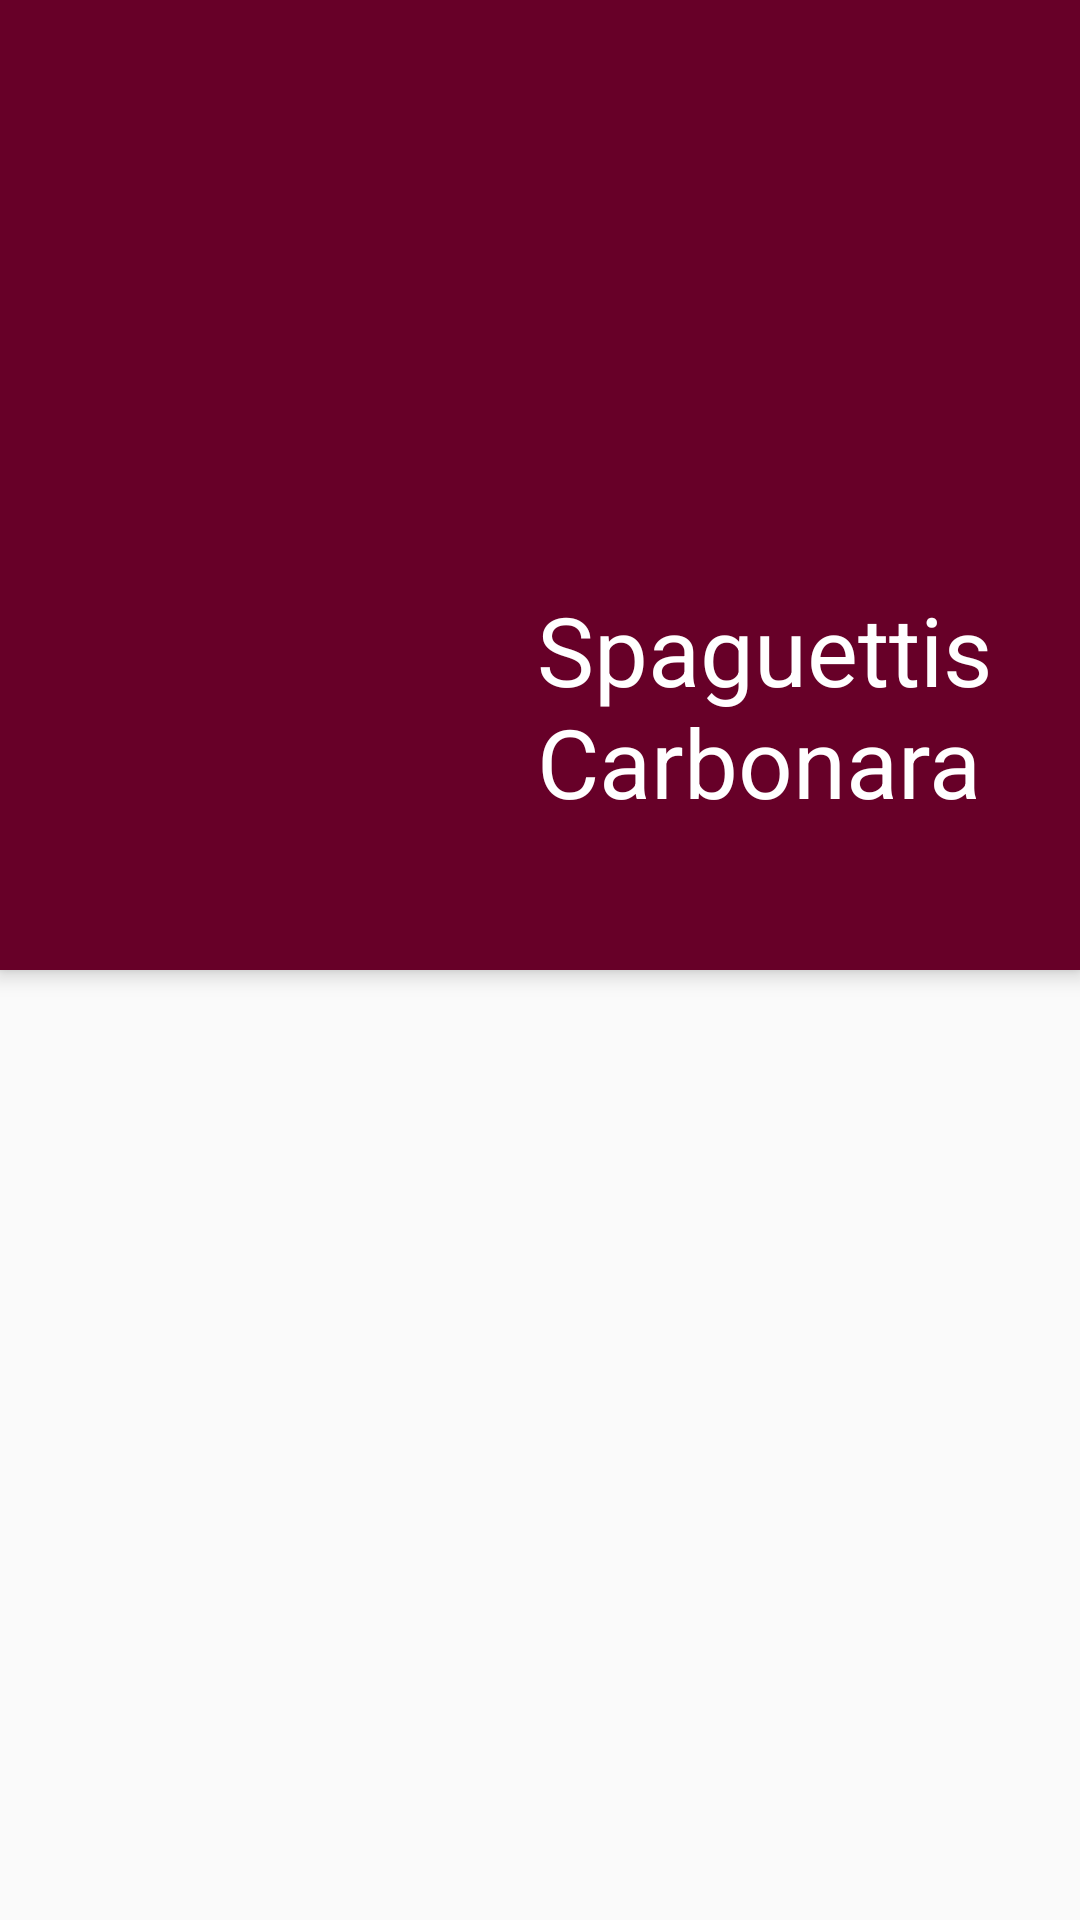

Write the Android layout XML for this screen, with the resource values it uses.
<!-- AndroidManifest.xml: application theme Theme.AppCompat.Light.NoActionBar -->
<!-- res/layout/recipe_details.xml -->
<?xml version="1.0" encoding="utf-8"?>
<android.support.design.widget.CoordinatorLayout xmlns:android="http://schemas.android.com/apk/res/android"
    xmlns:app="http://schemas.android.com/apk/res-auto"
    xmlns:tools="http://schemas.android.com/tools"
    android:id="@+id/main_content"
    android:layout_width="match_parent"
    android:layout_height="match_parent"
    android:fitsSystemWindows="true">

    <android.support.design.widget.AppBarLayout
        android:id="@+id/appbar"
        android:layout_width="match_parent"
        android:layout_height="wrap_content"
        android:theme="@style/AppTheme">


        <ImageView
            android:id="@+id/imageView"
            android:layout_width="141dp"
            android:layout_height="148dp"
            android:layout_alignParentStart="true"
            android:layout_alignParentLeft="true"
            android:layout_alignParentTop="true"
            android:layout_marginStart="20dp"
            android:layout_marginLeft="20dp"
            android:layout_marginTop="21dp"
            tools:layout_editor_absoluteX="16dp"
            tools:layout_editor_absoluteY="16dp"
            tools:srcCompat="@drawable/espaguetis" />

        <TextView
            android:id="@+id/textView"
            android:layout_width="156dp"
            android:layout_height="wrap_content"
            android:layout_alignParentStart="true"
            android:layout_alignParentLeft="true"
            android:layout_alignParentTop="true"
            android:layout_marginStart="179dp"
            android:layout_marginLeft="179dp"
            android:layout_marginTop="26dp"
            android:text="Spaguettis Carbonara"
            android:textColor="#FFFFFF"
            android:textSize="32dp"
            tools:layout_editor_absoluteX="176dp"
            tools:layout_editor_absoluteY="29dp" />

        <android.support.design.widget.TabLayout
            android:id="@+id/tabs"
            android:layout_width="match_parent"
            android:layout_height="wrap_content" >

        </android.support.design.widget.TabLayout>

    </android.support.design.widget.AppBarLayout>

    <android.support.v4.view.ViewPager
        android:id="@+id/viewPager"
        android:layout_width="match_parent"
        android:layout_height="match_parent"
        app:layout_behavior="@string/appbar_scrolling_view_behavior" />

</android.support.design.widget.CoordinatorLayout>
<!-- resources referenced by this layout -->
<resources>
  <!-- drawable espaguetis: jpeg bitmap (drawable-xxhdpi, 8506 bytes) -->
  <style name="AppTheme" parent="Theme.AppCompat.Light.DarkActionBar">
          
          <item name="colorPrimary">@color/colorPrimary</item>
          <item name="colorPrimaryDark">@color/colorPrimaryDark</item>
          <item name="colorAccent">@color/colorAccent</item>
      </style>
  <color name="colorPrimary">#670028</color>
  <color name="colorPrimaryDark">#333333</color>
  <color name="colorAccent">#670028</color>
</resources>
